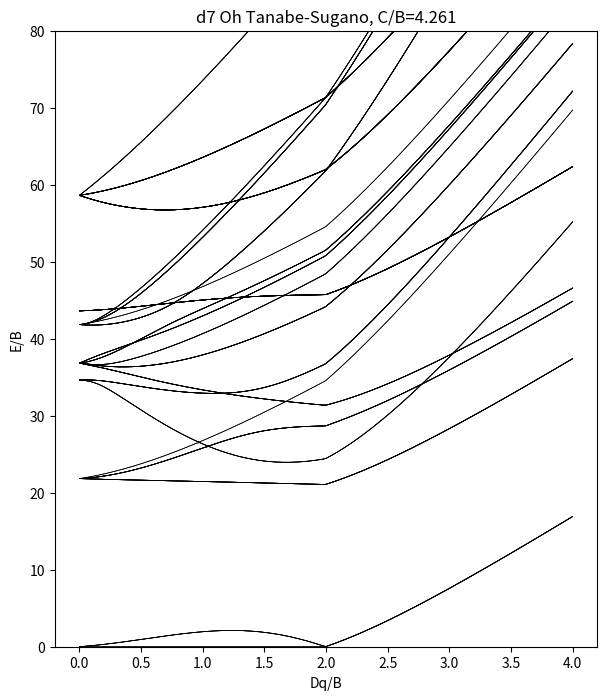

Recreate this plot in Python. (Note: this script raises an exception after producing the figure.)
import numpy as np, itertools
from sympy.physics.wigner import gaunt
from sympy import N
B=859.;C=3660.
F2=(B+C/7)*49; F4=(C/35)*441
ms=[-2,-1,0,1,2]
def ck(k,m1,m2):  # c^k(2m1,2m2)
    # c^k = sqrt(4pi/(2k+1)) * int Y2m1* Ykq Y2m2, q=m1-m2
    q=m1-m2
    if abs(q)>k: return 0.
    return float(N((-1)**m1*gaunt(2,k,2,-m1,q,m2)))*np.sqrt(4*np.pi/(2*k+1))
CK={(k,a,b):ck(k,a,b) for k in (2,4) for a in ms for b in ms}
def U(m1,m2,m3,m4): # <m1 m2|1/r|m3 m4>, electron1: m1->m3, electron2: m2->m4
    if m1+m2!=m3+m4: return 0.
    return F2*CK[(2,m1,m3)]*CK[(2,m4,m2)]+F4*CK[(4,m1,m3)]*CK[(4,m4,m2)]
so=[(m,s) for m in ms for s in (0.5,-0.5)]
n=7
dets=list(itertools.combinations(range(10),n))
idx={d:i for i,d in enumerate(dets)}
N_=len(dets)
H2=np.zeros((N_,N_))
def g(a,b,c,d): # antisym <ab|cd>-<ab|dc>
    ma,sa=so[a];mb,sb=so[b];mc,sc=so[c];md,sd=so[d]
    v=0.
    if sa==sc and sb==sd: v+=U(ma,mb,mc,md)
    if sa==sd and sb==sc: v-=U(ma,mb,md,mc)
    return v
# two-body: sum_{a<b,c<d} g a+ b+ d c
def apply_ann(det,o):
    if o not in det: return None
    i=det.index(o); return (-1)**i, tuple(x for x in det if x!=o)
def apply_cre(det,o):
    if o in det: return None
    l=sorted(det+(o,)); i=l.index(o); return (-1)**i, tuple(l)
pairs=[(a,b) for a in range(10) for b in range(a+1,10)]
for j,d in enumerate(dets):
    for (c,dd) in pairs:
        r=apply_ann(d,dd)
        if not r: continue
        s1,t=r; r=apply_ann(t,c)
        if not r: continue
        s2,t=r
        for (a,b) in pairs:
            r=apply_cre(t,b)
            if not r: continue
            s3,u=r; r=apply_cre(u,a)
            if not r: continue
            s4,u=r
            v=g(a,b,c,dd)
            if v: H2[idx[u],j]+=s1*s2*s3*s4*v
# CF one-body in m basis
V=np.zeros((5,5))
for i,m in enumerate(ms): V[i,i]={0:6,1:-4,2:1}[abs(m)]
V[0,4]=V[4,0]=5
H1=np.zeros((N_,N_))
for j,d in enumerate(dets):
    for q in d:
        for p in range(10):
            if so[p][1]!=so[q][1]: continue
            v=V[ms.index(so[p][0]),ms.index(so[q][0])]
            if not v: continue
            r=apply_ann(d,q); s1,t=r; r=apply_cre(t,p)
            if not r: continue
            s2,u=r; H1[idx[u],j]+=s1*s2*v
# S^2 and C4
Sz=np.array([sum(so[o][1] for o in d) for d in dets])
S2=np.diag(Sz**2-Sz).astype(float)  # S^2 = S-S+ + Sz^2 + Sz ; use S+S- + Sz^2 - Sz
for j,d in enumerate(dets):
    # S+S-: lower then raise
    for q in d:
        if so[q][1]!=0.5: continue
        qd=so.index((so[q][0],-0.5))
        r=apply_ann(d,q); s1,t=r; r=apply_cre(t,qd)
        if not r: continue
        s2,u=r
        for q2 in u:
            if so[q2][1]!=-0.5: continue
            pu=so.index((so[q2][0],0.5))
            r=apply_ann(u,q2); s3,w=r; r=apply_cre(w,pu)
            if not r: continue
            s4,w=r; S2[idx[w],j]+=s1*s2*s3*s4
ML=np.array([sum(so[o][0] for o in d) for d in dets])
C4=np.exp(-1j*ML*np.pi/2)
labs={(1,1):'A1g',(1,-1):'A2g',(2,0):'Eg',(3,1):'T1g',(3,-1):'T2g'}
def levels(x,eps=1e-4):
    Dq=x*B; xx=max(x,eps)
    w,v=np.linalg.eigh(H2+xx*B*H1)
    w0=np.linalg.eigvalsh(H2+Dq*H1) if x==0 else w
    out=[];i=0
    while i<len(w):
        j=i
        while j<len(w) and w[j]-w[i]<1e-6*B: j+=1
        vs=v[:,i:j]
        s2=np.trace(vs.T@S2@vs).real/(j-i); S=(-1+np.sqrt(1+4*s2))/2
        mult=int(round(2*S+1)); deg=(j-i)//mult
        ch=int(round((np.sum(np.abs(vs)**2*C4[:,None]).real)/mult))
        e=w[i] if x>0 else w[i]  # use eps value ~ near
        out.append([f"{mult}{labs[(deg,ch)]}",w[i]/B]); i=j
    if x==0:
        # energies at exact 0: round eps-split energies to free-ion values
        for o in out: o[1]=o[1]  # eps tiny
    g0=out[0][1]
    return [(l,e-g0) for l,e in out]
import json
res=[]
xs=np.arange(0,4.01,0.5)
for x in xs:
    L=levels(x); res.append((x,L[:6])); print(x,[(l,round(e,3)) for l,e in L[:8]])
json.dump([(float(x),[(l,float(e)) for l,e in L]) for x,L in res],open('res.json','w'))
# plot
import matplotlib; matplotlib.use('Agg'); import matplotlib.pyplot as plt
xg=np.linspace(0,4,161); allE=[]
for x in xg:
    w=np.linalg.eigvalsh(H2+max(x,1e-9)*B*H1)/B; allE.append(w-w[0])
allE=np.array(allE)
plt.figure(figsize=(7,8)); plt.plot(xg,allE,'k-',lw=0.5)
plt.ylim(0,80); plt.xlabel('Dq/B'); plt.ylabel('E/B'); plt.title('d7 Oh Tanabe-Sugano, C/B=%.3f'%(C/B))
plt.savefig('/tmp/w/diagram.png',dpi=120)
